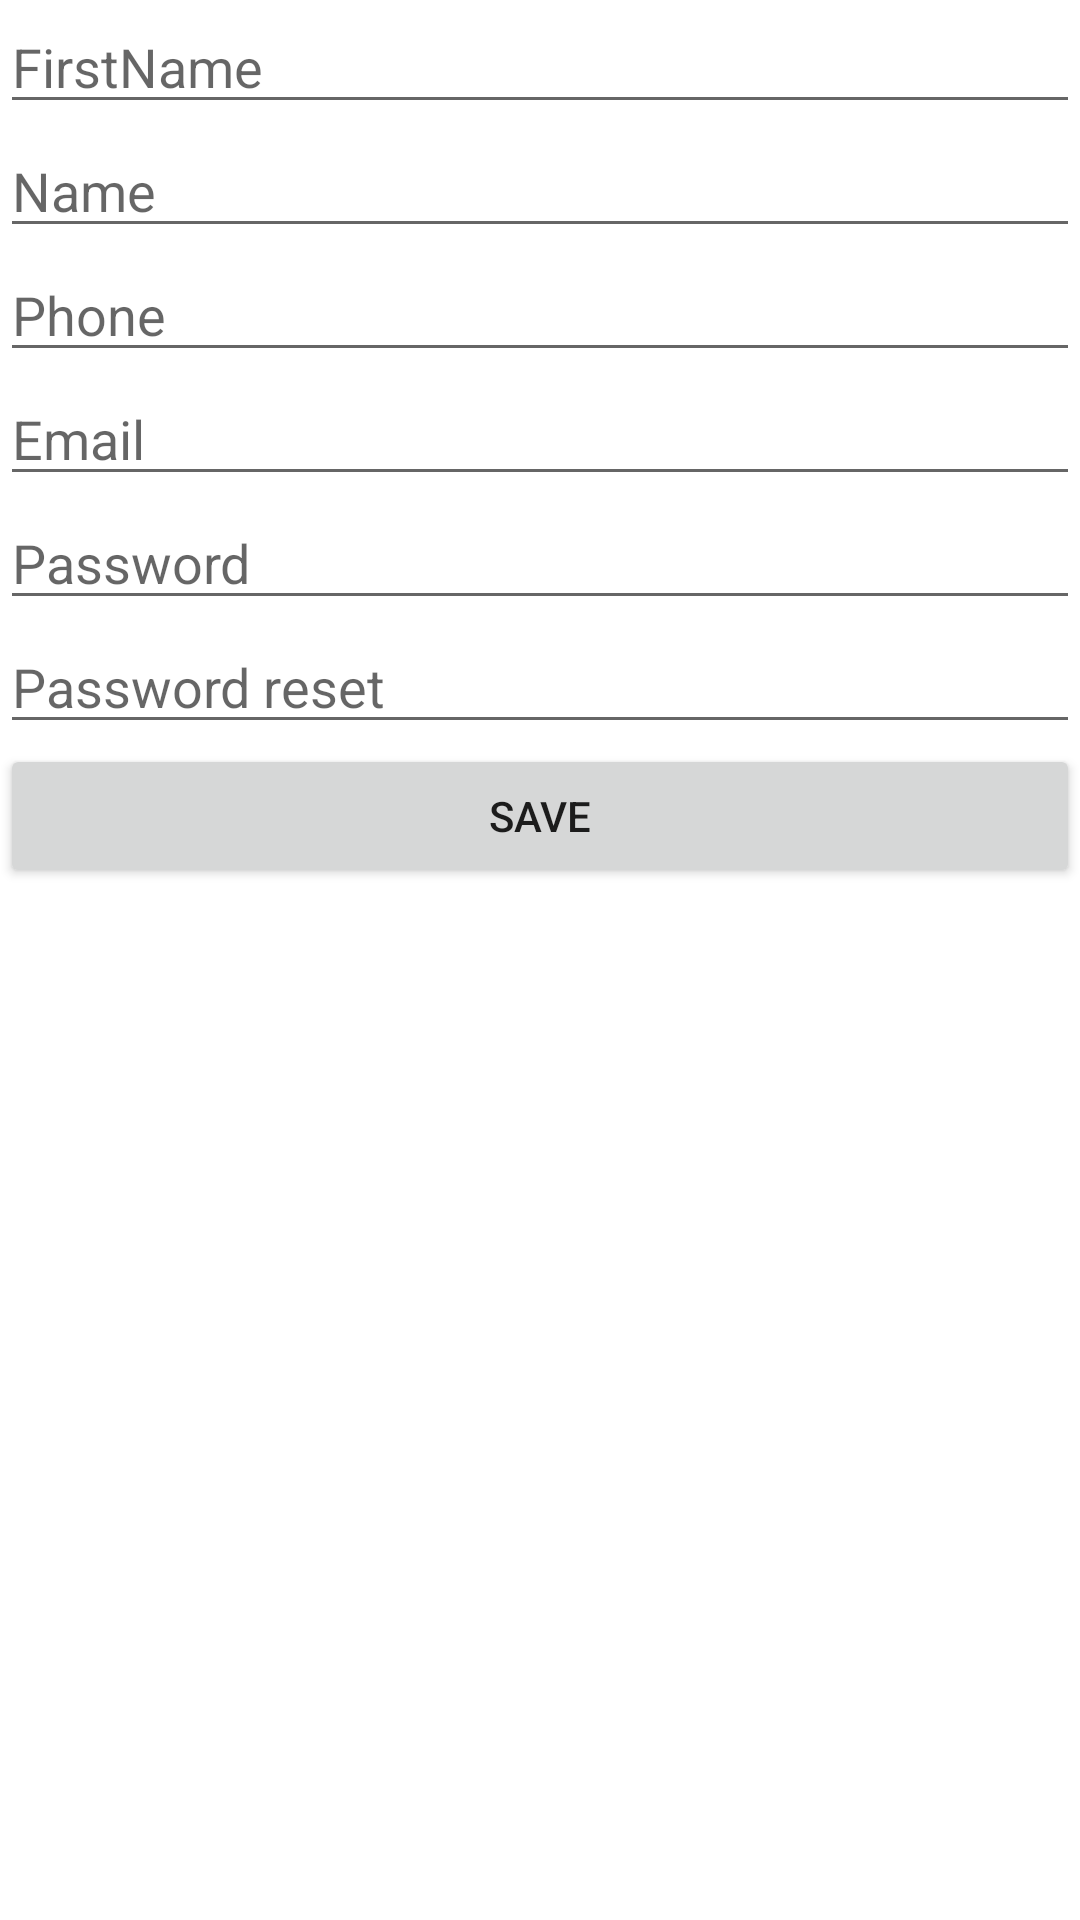

Here is an Android app screen rendered from its layout file. Give the layout XML and the strings, colors and styles it references.
<!-- AndroidManifest.xml: application theme Theme.FinalProjectAli -->
<!-- res/layout/activity_sign_up.xml -->
<?xml version="1.0" encoding="utf-8"?>
<androidx.constraintlayout.widget.ConstraintLayout xmlns:android="http://schemas.android.com/apk/res/android"
    xmlns:app="http://schemas.android.com/apk/res-auto"
    xmlns:tools="http://schemas.android.com/tools"
    android:layout_width="match_parent"
    android:layout_height="match_parent"
    tools:context=".MyUl.SignUpActivity">

    <LinearLayout
        android:id="@+id/linearLayout"
        android:layout_width="0dp"
        android:layout_height="0dp"
        android:gravity="center"
        android:orientation="horizontal"
        app:layout_constraintBottom_toBottomOf="parent"
        app:layout_constraintEnd_toEndOf="parent"
        app:layout_constraintStart_toStartOf="parent"
        app:layout_constraintTop_toTopOf="parent">

        <LinearLayout
            android:layout_width="match_parent"
            android:layout_height="match_parent"
            android:orientation="vertical">

            <EditText
                android:id="@+id/etFirstName"
                android:layout_width="match_parent"
                android:layout_height="wrap_content"
                android:ems="10"
                android:hint="FirstName"
                android:inputType="textPersonName" />

            <EditText
                android:id="@+id/etLastName"
                android:layout_width="match_parent"
                android:layout_height="wrap_content"
                android:ems="10"
                android:hint="Name"
                android:inputType="textPersonName" />

            <EditText
                android:id="@+id/etPhone"
                android:layout_width="match_parent"
                android:layout_height="wrap_content"
                android:ems="10"
                android:hint="Phone"
                android:inputType="textShortMessage|phone" />

            <EditText
                android:id="@+id/etEmail2"
                android:layout_width="match_parent"
                android:layout_height="wrap_content"
                android:ems="10"
                android:hint="Email"
                android:inputType="textPersonName|textEmailAddress" />

            <EditText
                android:id="@+id/etPassword"
                android:layout_width="match_parent"
                android:layout_height="wrap_content"
                android:ems="10"
                android:hint="Password"
                android:inputType="textPassword" />

            <EditText
                android:id="@+id/etPassword2"
                android:layout_width="match_parent"
                android:layout_height="wrap_content"
                android:ems="10"
                android:hint="Password reset"
                android:inputType="textPassword" />

            <Button
                android:id="@+id/btnsave"
                android:layout_width="match_parent"
                android:layout_height="wrap_content"
                android:text="Save" />
        </LinearLayout>
    </LinearLayout>
</androidx.constraintlayout.widget.ConstraintLayout>
<!-- resources referenced by this layout -->
<resources>
  <style name="Theme.FinalProjectAli" parent="Theme.MaterialComponents.DayNight.DarkActionBar">
          
          <item name="colorPrimary">@color/purple_500</item>
          <item name="colorPrimaryVariant">@color/purple_700</item>
          <item name="colorOnPrimary">@color/white</item>
          
          <item name="colorSecondary">@color/teal_200</item>
          <item name="colorSecondaryVariant">@color/teal_700</item>
          <item name="colorOnSecondary">@color/black</item>
          
          <item name="android:statusBarColor" tools:targetApi="l">?attr/colorPrimaryVariant</item>
          
      </style>
  <!-- not gathered from this repository: default colours our renderer supplied (Android Studio template values) -->
  <color name="purple_500">#FF6200EE</color>
  <color name="purple_700">#FF3700B3</color>
  <color name="teal_200">#FF03DAC5</color>
  <color name="teal_700">#FF018786</color>
  <color name="black">#FF000000</color>
  <color name="white">#FFFFFFFF</color>
</resources>
